7-way image classification set "gesture_dataset" from GitHub (PratikM27/vit-gesture-control); label vocabulary: fist, index point, open palm, pinch, three fingers down, three fingers up, two fingers up.

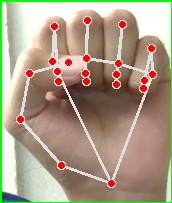
Label: fist

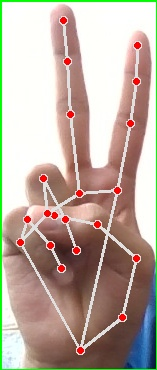
Label: two fingers up

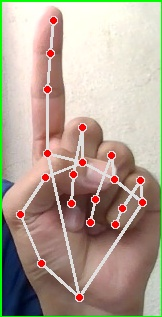
Label: index point

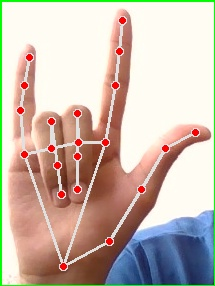
Label: three fingers up

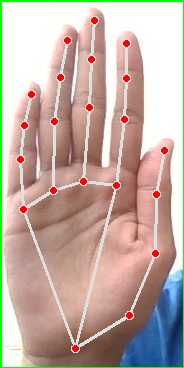
Label: open palm

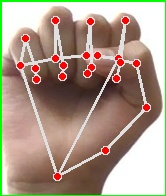
Label: fist
